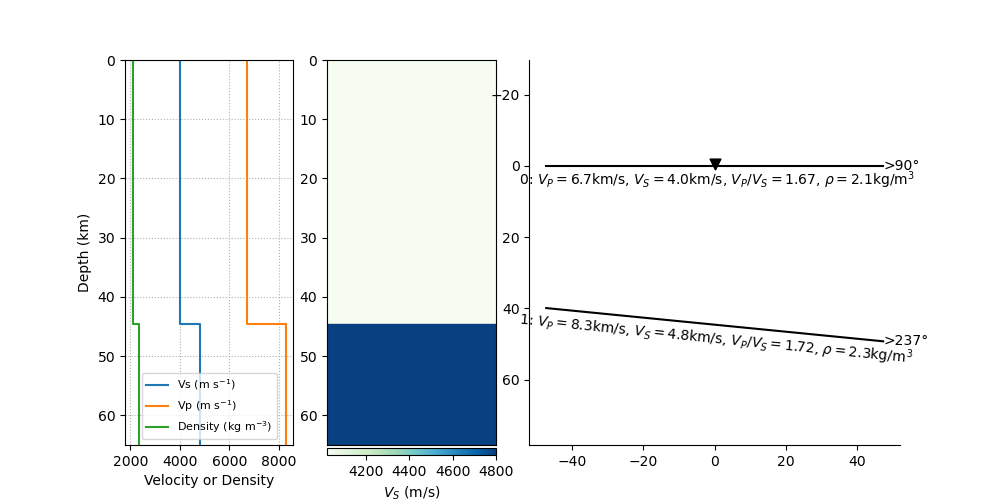

Values plotted in this chart, from the file beside it:
index, thickn, rho, vp, vs, dip, strike, plunge, trend, ani
0, 44595, 2088, 6717, 4018, 0.0, 0.0, 69.88, 99.76, 4.035
1, 0, 2338, 8276, 4800, 5.661, 146.6, 82.99, 41.72, 4.407
